The GitHub repository Aurelia-Maris-Crystalthrone/YouKang contains a labelled image folder "CitrusLeafPathology-14-Aug" with 14 categories: anthracnose, bacterial blight, black spot, citrus canker, citrus mite, curl leaf, curl virus, deficiency leaf, dry leaf, greening, healthy, melanose, sooty mould, spider mite. Examples follow, each with its label.

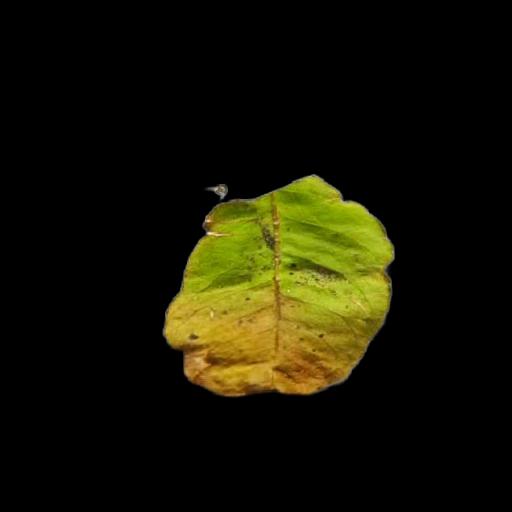
Label: melanose

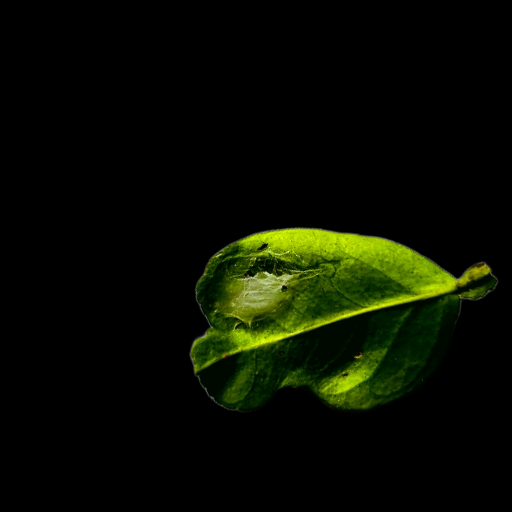
Label: spider mite

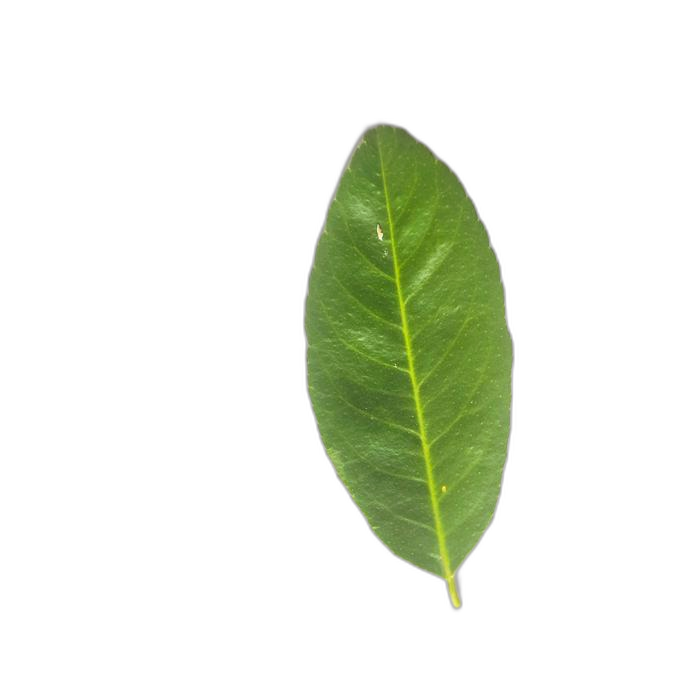
Label: healthy

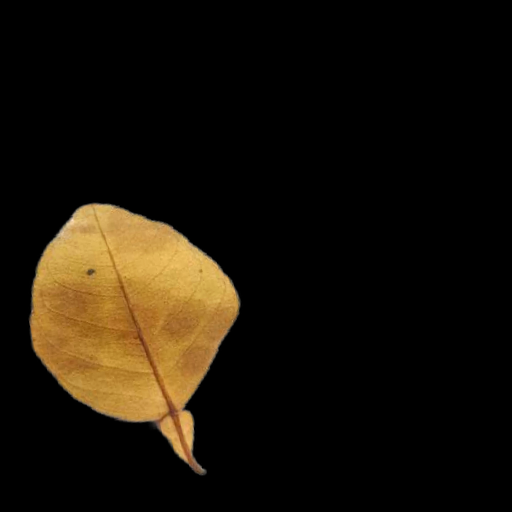
Label: dry leaf

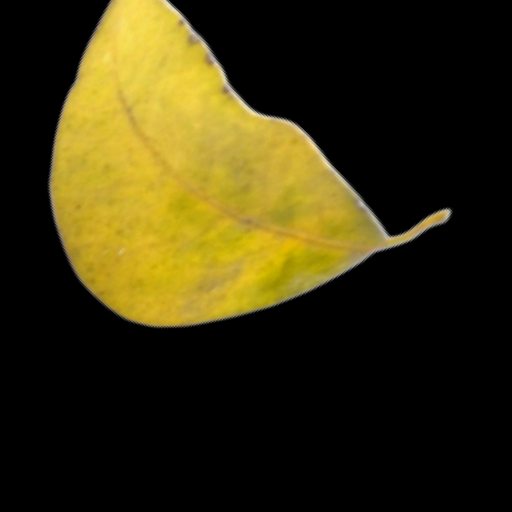
Label: greening

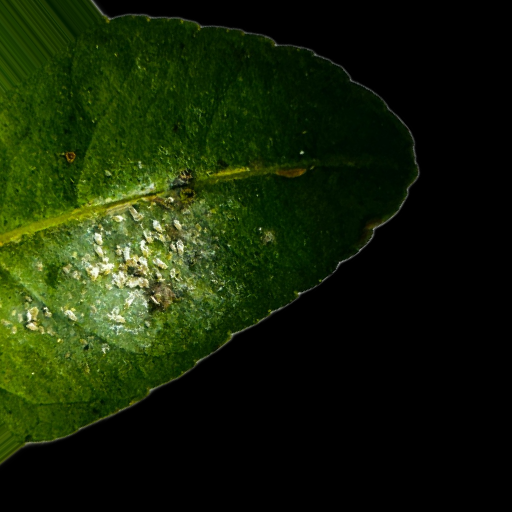
Label: bacterial blight
